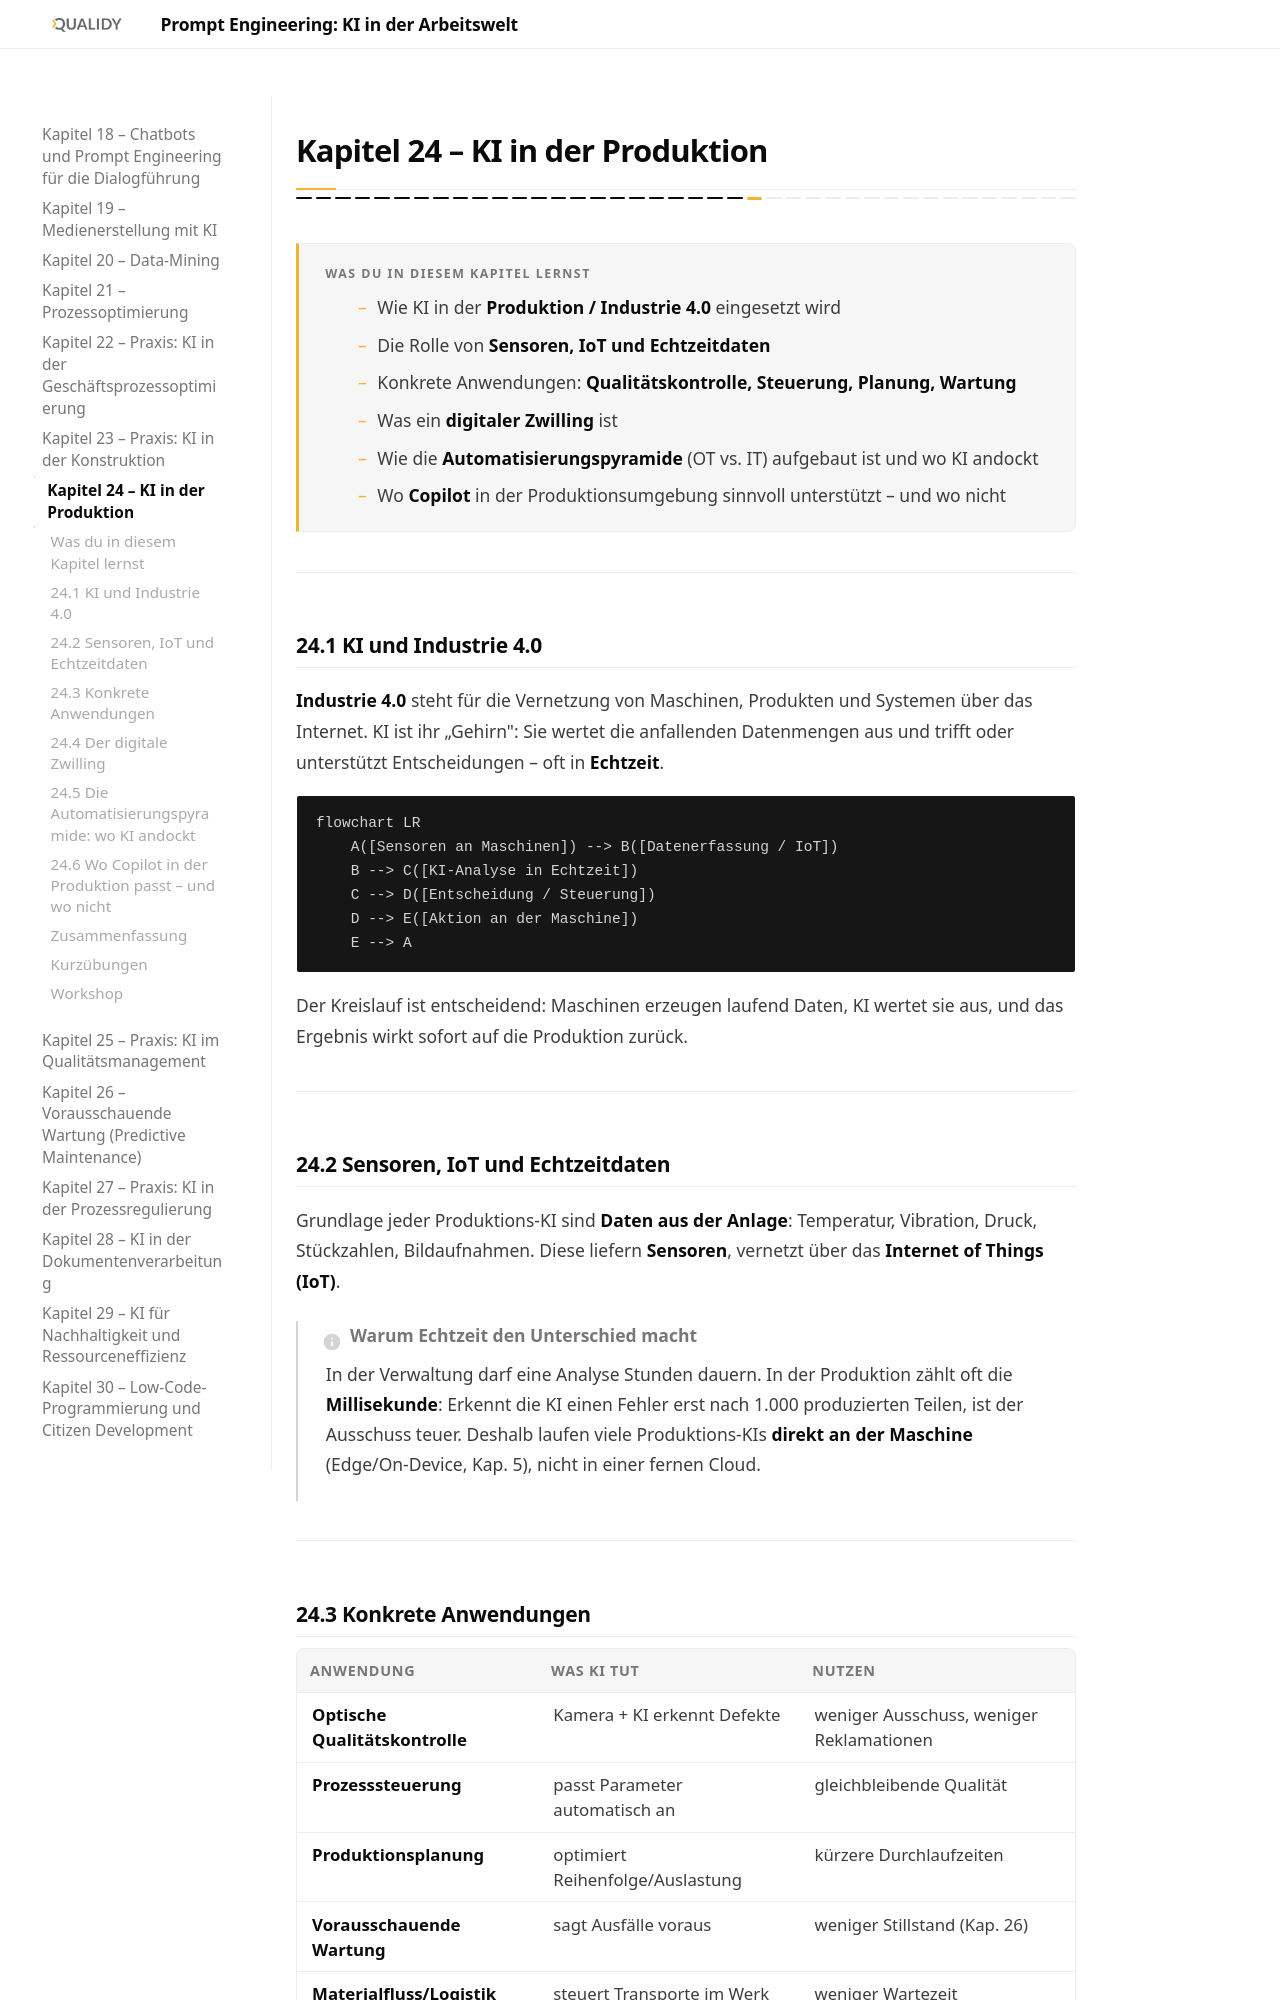

repository: Qualidy/Prompt-Engineering-KI-in-der-Arbeitswelt · page: content/kapitel24/index.html · generator: mkdocs

# Kapitel 24 – KI in der Produktion

{{ progress(24) }}

<div class="lernziele" markdown>
<h3>Was du in diesem Kapitel lernst</h3>

- Wie KI in der **Produktion / Industrie 4.0** eingesetzt wird
- Die Rolle von **Sensoren, IoT und Echtzeitdaten**
- Konkrete Anwendungen: **Qualitätskontrolle, Steuerung, Planung, Wartung**
- Was ein **digitaler Zwilling** ist
- Wie die **Automatisierungspyramide** (OT vs. IT) aufgebaut ist und wo KI andockt
- Wo **Copilot** in der Produktionsumgebung sinnvoll unterstützt – und wo nicht
</div>

---

## 24.1 KI und Industrie 4.0

**Industrie 4.0** steht für die Vernetzung von Maschinen, Produkten und Systemen über das Internet. KI ist ihr „Gehirn": Sie wertet die anfallenden Datenmengen aus und trifft oder unterstützt Entscheidungen – oft in **Echtzeit**.

```mermaid
flowchart LR
    A([Sensoren an Maschinen]) --> B([Datenerfassung / IoT])
    B --> C([KI-Analyse in Echtzeit])
    C --> D([Entscheidung / Steuerung])
    D --> E([Aktion an der Maschine])
    E --> A
```

Der Kreislauf ist entscheidend: Maschinen erzeugen laufend Daten, KI wertet sie aus, und das Ergebnis wirkt sofort auf die Produktion zurück.

---

## 24.2 Sensoren, IoT und Echtzeitdaten

Grundlage jeder Produktions-KI sind **Daten aus der Anlage**: Temperatur, Vibration, Druck, Stückzahlen, Bildaufnahmen. Diese liefern **Sensoren**, vernetzt über das **Internet of Things (IoT)**.

!!! info "Warum Echtzeit den Unterschied macht"
    In der Verwaltung darf eine Analyse Stunden dauern. In der Produktion zählt oft die **Millisekunde**: Erkennt die KI einen Fehler erst nach 1.000 produzierten Teilen, ist der Ausschuss teuer. Deshalb laufen viele Produktions-KIs **direkt an der Maschine** (Edge/On-Device, Kap. 5), nicht in einer fernen Cloud.

---
